Run: headless pygame with SDL's dummy video driver; simulated clock (each Clock.tick advances the game by its frame time, no real sleeping); random seed 0; keys injected as events and as key.get_pressed() state; mouse plan: one left click at the window centre at the start of phase 2, then a move to the lower-right quarter at the start of phase 3.
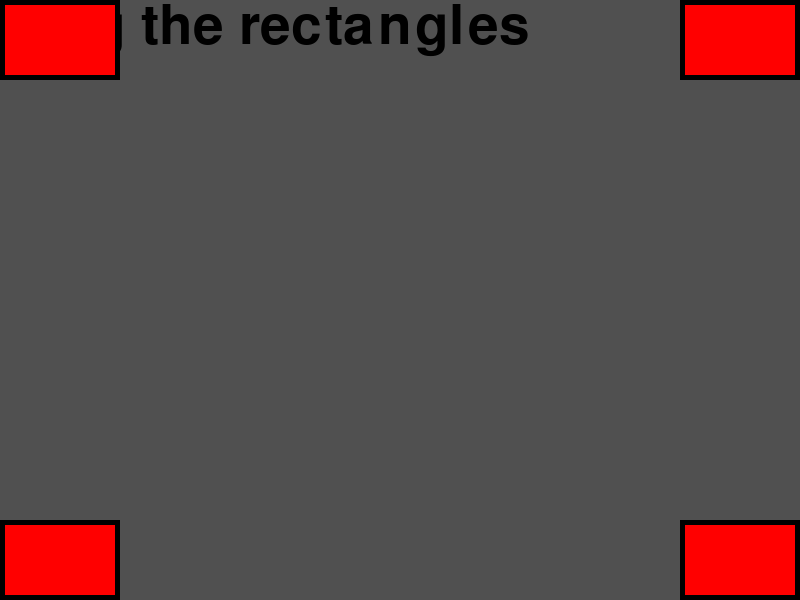
Frame 1 of 4 · flips 1–60 · no input
Frame 2 of 4 · flips 61–180 · clicked the window centre · tapped SPACE, RETURN · held RIGHT (→), D · screen unchanged from frame 1, image omitted
Frame 3 of 4 · flips 181–300 · moved the mouse to the lower-right quarter · held DOWN (↓), S · screen unchanged from frame 2, image omitted
Frame 4 of 4 · flips 301–420 · held LEFT (←), A, UP (↑), W · screen unchanged from frame 3, image omitted

The pygame program that drew these frames:

#!/usr/bin/env python

import pygame
from pygame.locals import *

#globals
BACKGROUND = (80, 80, 80)
SCREEN_SIZE = (SCREEN_WIDTH, SCREEN_HEIGHT) = (800, 600)
FPS = 30
RECT_SIZE = (120, 80)
RED = (255, 0, 0)
WHITE = (255, 255, 255)
GREEN = (0, 255, 0)
BLACK = (0, 0, 0)

#init
pygame.init()
screen = pygame.display.set_mode(SCREEN_SIZE)
clock = pygame.time.Clock()

bounds = screen.get_rect()
rects = [ pygame.Rect((0, 0), RECT_SIZE),
          pygame.Rect((0, 0), RECT_SIZE),
          pygame.Rect((0, 0), RECT_SIZE),
          pygame.Rect((0, 0), RECT_SIZE) ]

rects[0].topleft = bounds.topleft
rects[1].topright = bounds.topright
rects[2].bottomleft = bounds.bottomleft
rects[3].bottomright = bounds.bottomright

bigfont = pygame.font.Font(None, 80)


grabbed = False

done = False

while not done:
    for evt in pygame.event.get():
        if evt.type == QUIT:
            done = True
        elif evt.type == KEYDOWN and evt.key == K_ESCAPE:
            done = True
        elif evt.type == MOUSEBUTTONDOWN:
            for rect in rects:
                if rect.collidepoint(pygame.mouse.get_pos()):
                    grabbed = rect
            #move grabbed rect to top
            if grabbed:
                rects.remove(grabbed)
                rects.append(grabbed)

        elif evt.type == MOUSEBUTTONUP:
            grabbed = None

        if grabbed:
            grabbed.center = pygame.mouse.get_pos()
            grabbed.clamp_ip(bounds)

    #DRAW
    screen.fill(BACKGROUND)
    text = bigfont.render("Drag the rectangles", True, (0, 0, 0), BACKGROUND)
    loc = text.get_rect()
    screen.blit(text, loc)
    for rect in rects:
        others = rects[:]
        others.remove(rect)

        if grabbed:
            color = WHITE
        elif rect.collidelist(others) != -1:
            color = GREEN
        else:
            color = RED
    
        pygame.draw.rect(screen, color, rect)
        pygame.draw.rect(screen, BLACK, rect, 5)
        
    #REFRESH
    pygame.display.flip()
    clock.tick(FPS)
